Run: headless pygame with SDL's dummy video driver; simulated clock (each Clock.tick advances the game by its frame time, no real sleeping); random seed 0; keys injected as events and as key.get_pressed() state; no mouse input.
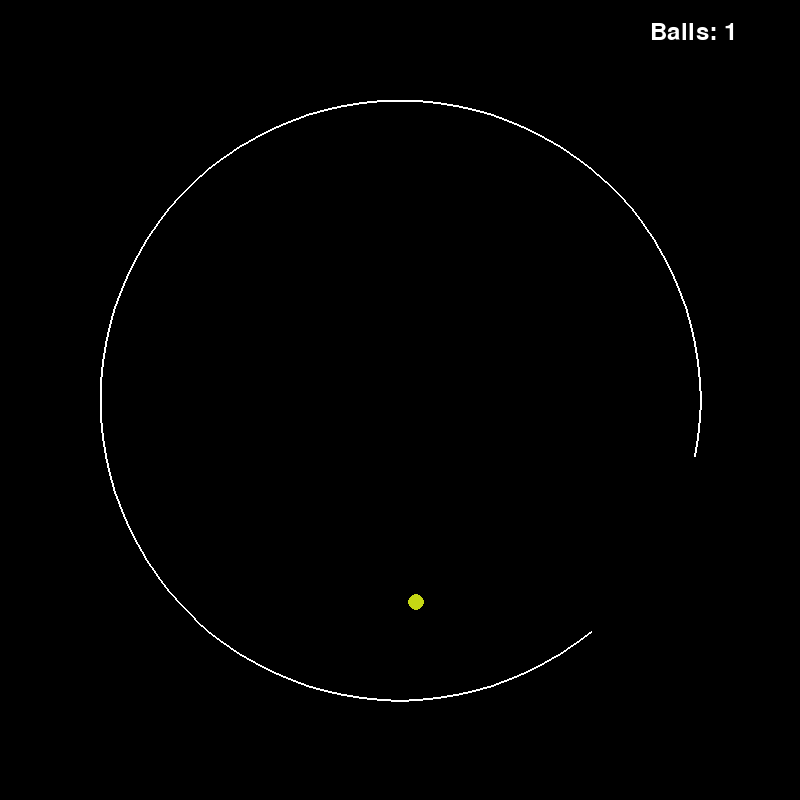
Frame 1 of 4 · flips 1–60 · no input
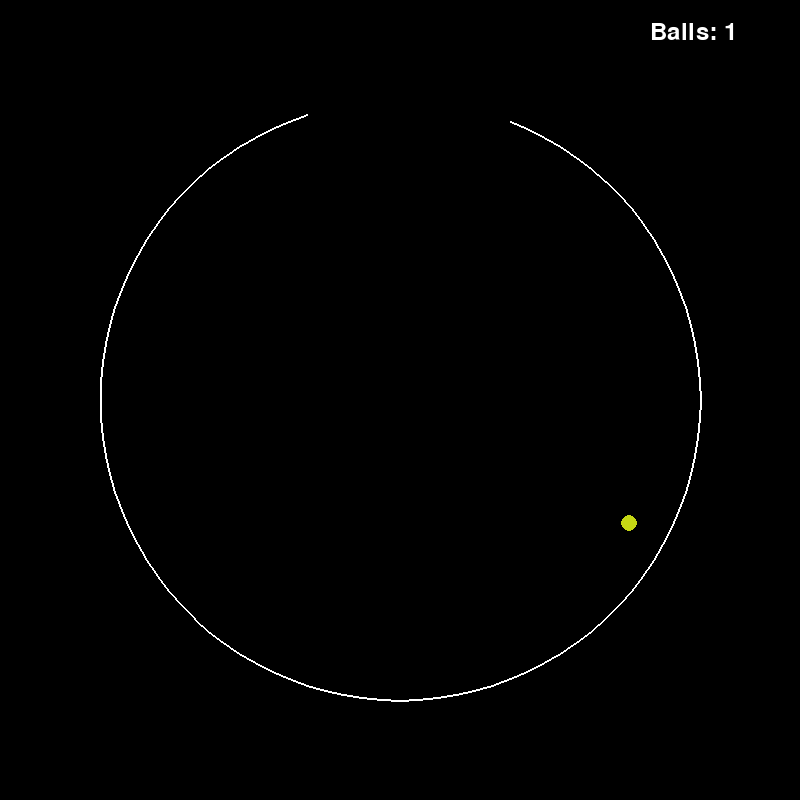
Frame 2 of 4 · flips 61–180 · tapped SPACE, RETURN · held RIGHT (→), D
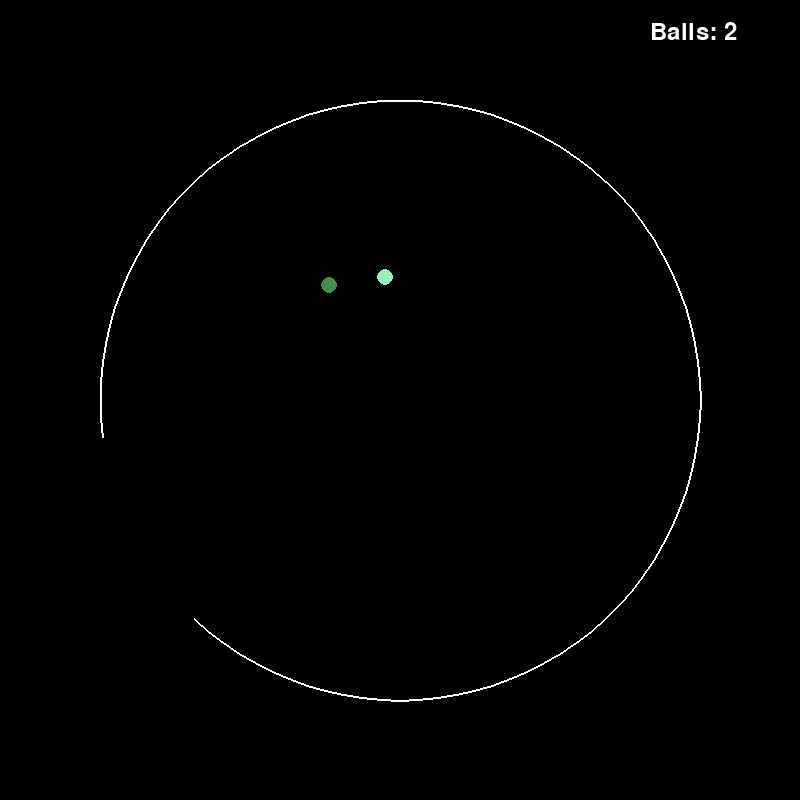
Frame 3 of 4 · flips 181–300 · held DOWN (↓), S
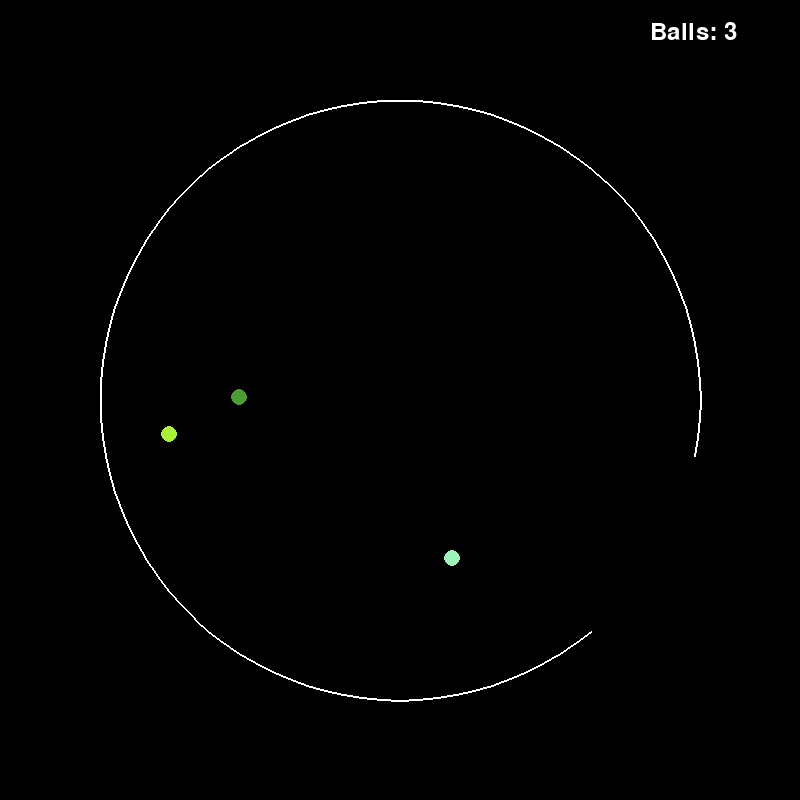
Frame 4 of 4 · flips 301–420 · held LEFT (←), A, UP (↑), W

The pygame program that drew these frames:

import pygame
import sys
import math
import random

# Initialisation
pygame.init()
WIDTH, HEIGHT = 800, 800
screen = pygame.display.set_mode((WIDTH, HEIGHT))
clock = pygame.time.Clock()

# Paramètres
CENTER = (WIDTH // 2, HEIGHT // 2)
RADIUS = 300
BALL_RADIUS = 8
GRAVITY = 0.3
FPS = 60
positionHorizontaleBalle = 50
positionVerticaleBalle = 150
vitesseTrou = 2
angleDApparition = 180 # Angle de la zone d'apparition des nouvelles balles (en degrés)
EXIT_ANGLE_RANGE = (250, 290)  # Le "trou" en bas du cercle (en degrés)

# Couleurs
WHITE = (255, 255, 255)
BLACK = (0, 0, 0)

# Initialisation de la police
font = pygame.font.Font(None, 36)  # Taille de la police : 36

def draw_ball_counter(surface, count):
    text = font.render(f"Balls: {count}", True, WHITE)
    surface.blit(text, (WIDTH - 150, 20))  # Position en haut à droite

# Balle
class Ball:
    def __init__(self, x, y, vx=0, vy=0):
        self.x = x
        self.y = y
        self.vx = vx
        self.vy = vy
        self.falling = False
        # couleur random a chaque apparition
        self.color = (random.randint(0, 255), random.randint(0, 255), random.randint(0, 255))  # Couleur aléatoire

    def update(self):
        self.vy += GRAVITY
        self.x += self.vx
        self.y += self.vy

        # Vérifie collision avec le bord du cercle
        dx = self.x - CENTER[0]
        dy = self.y - CENTER[1]
        dist = math.sqrt(dx**2 + dy**2)

        if dist + BALL_RADIUS > RADIUS:
            angle = math.atan2(dy, dx)
            if not (EXIT_ANGLE_RANGE[0] <= math.degrees(angle) % 360 <= EXIT_ANGLE_RANGE[1]):
                # Rebond
                norm_x = dx / dist
                norm_y = dy / dist
                dot = self.vx * norm_x + self.vy * norm_y
                self.vx -= 2 * dot * norm_x
                self.vy -= 2 * dot * norm_y
                # Repositionne juste à l'intérieur
                overlap = dist + BALL_RADIUS - RADIUS
                self.x -= norm_x * overlap
                self.y -= norm_y * overlap
            else:
                return "exit"
        return "ok"

    def draw(self, surface):
        pygame.draw.circle(surface, self.color, (int(self.x), int(self.y)), BALL_RADIUS)

# Initialisation des balles
balls = [Ball(CENTER[0] + positionHorizontaleBalle, CENTER[0] - positionVerticaleBalle)]

# Fonction pour calculer les coordonnées à partir d'un angle
def get_spawn_point(angle):
    rad = math.radians(random.randint(0, angle) + -angle) # Angle aléatoire dans la zone d'apparition entre 0 et angle, mois l'angle pour que ce soit au centre en haut
    x = CENTER[0] + RADIUS * math.cos(rad)
    y = CENTER[1] + RADIUS * math.sin(rad)
    return x, y

# Boucle principale
while True:
    for event in pygame.event.get():
        if event.type == pygame.QUIT:
            pygame.quit()
            sys.exit()

    screen.fill(BLACK)

    # Met à jour les angles du trou
    EXIT_ANGLE_RANGE = (
        (EXIT_ANGLE_RANGE[0] + vitesseTrou) % 360,
        (EXIT_ANGLE_RANGE[1] + vitesseTrou) % 360,
    )

    # Cercle + trou (juste un arc de cercle qui n'est pas terminé)
    angle1 = math.radians(EXIT_ANGLE_RANGE[0])
    angle2 = math.radians(EXIT_ANGLE_RANGE[1])
    steps = 100
    for i in range(steps):
        a1 = i / steps * 2 * math.pi
        # Cas où le trou traverse 0°, sinon il disparait
        if EXIT_ANGLE_RANGE[0] > EXIT_ANGLE_RANGE[1]:
            if not (a1 >= angle1 or a1 <= angle2):
                x1 = CENTER[0] + RADIUS * math.cos(a1)
                y1 = CENTER[1] + RADIUS * math.sin(a1)
                x2 = CENTER[0] + RADIUS * math.cos(a1 + 2 * math.pi / steps)
                y2 = CENTER[1] + RADIUS * math.sin(a1 + 2 * math.pi / steps)
                pygame.draw.line(screen, WHITE, (x1, y1), (x2, y2), 2)
        else:
            if not (angle1 <= a1 <= angle2):
                x1 = CENTER[0] + RADIUS * math.cos(a1)
                y1 = CENTER[1] + RADIUS * math.sin(a1)
                x2 = CENTER[0] + RADIUS * math.cos(a1 + 2 * math.pi / steps)
                y2 = CENTER[1] + RADIUS * math.sin(a1 + 2 * math.pi / steps)
                pygame.draw.line(screen, WHITE, (x1, y1), (x2, y2), 2)

    new_balls = []
    remaining_balls = []

    for ball in balls:
        result = ball.update()
        if result == "ok":
            remaining_balls.append(ball)
        else:
            # Coordonnées fixes pour l'apparition des nouvelles balles
            spawn_x, spawn_y = get_spawn_point(angleDApparition)
            for _ in range(2):
                vx = random.uniform(-2, 2)
                vy = random.uniform(-5, -2)
                new_balls.append(Ball(spawn_x, spawn_y, vx, vy))

    balls = remaining_balls + new_balls

    # Affiche les balles
    for ball in balls:
        ball.draw(screen)

    draw_ball_counter(screen, len(balls))
    pygame.display.flip()
    clock.tick(FPS)
